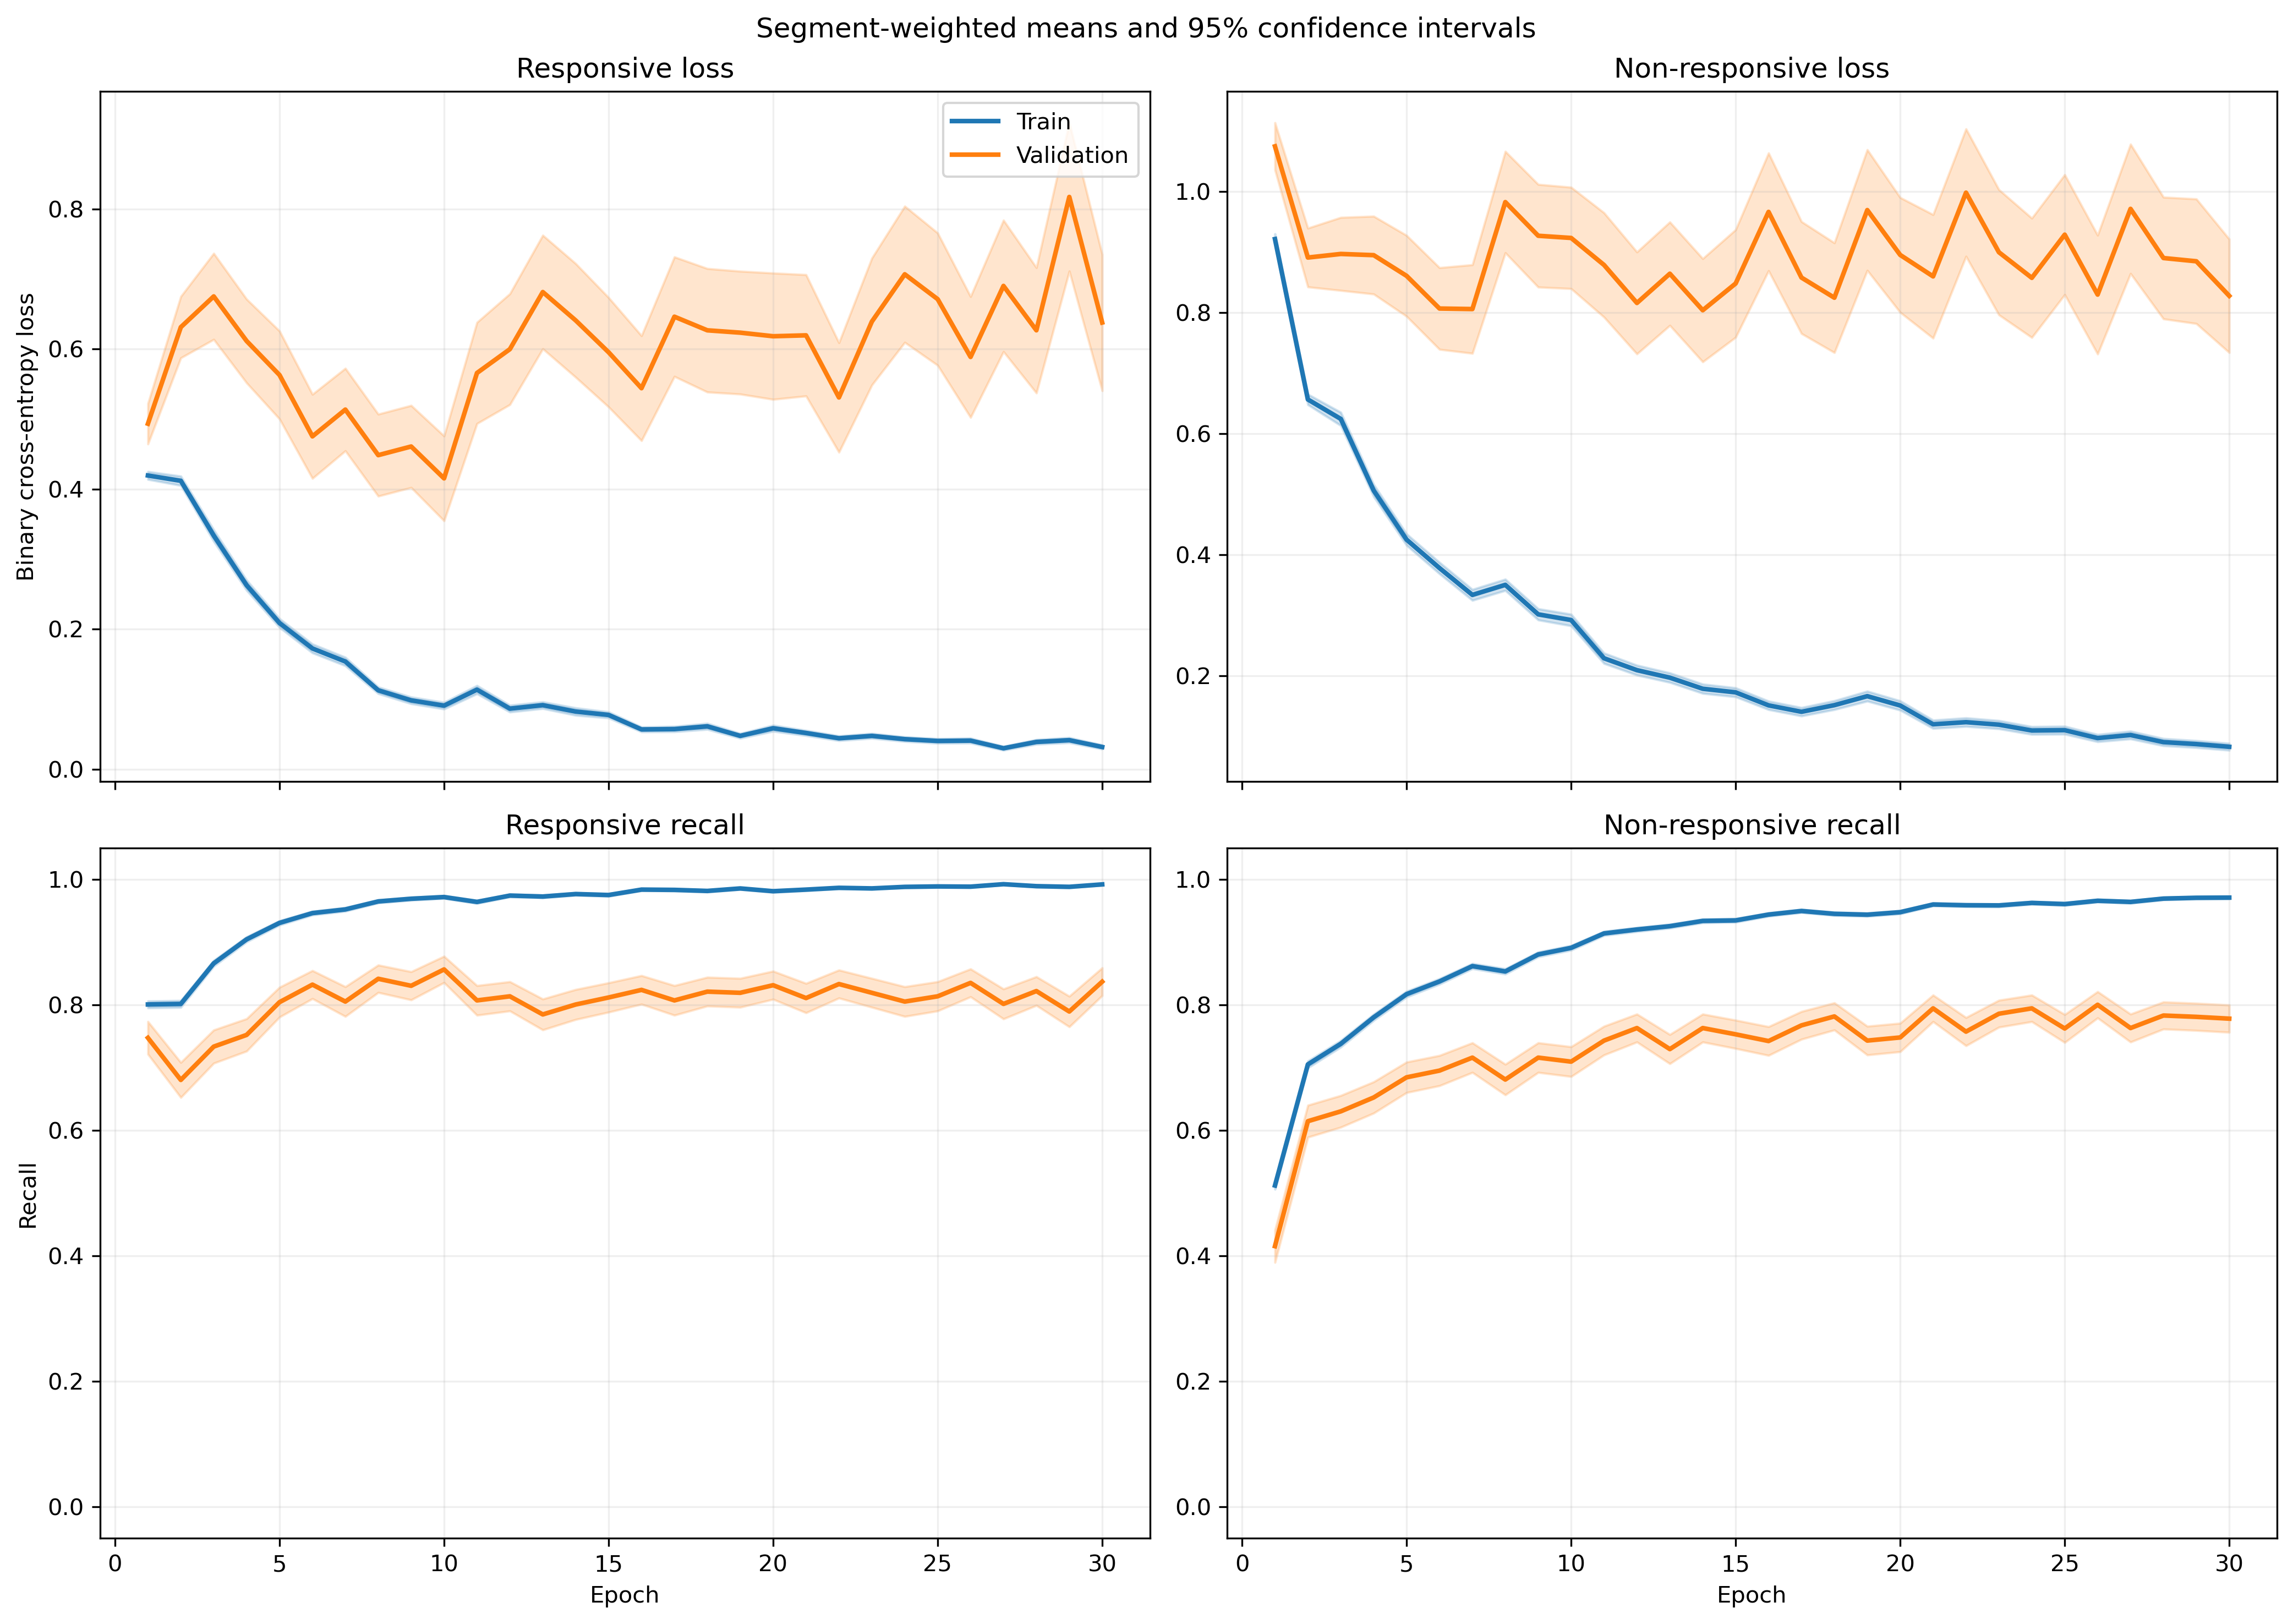

The table this chart was drawn from, first rows:
fold, epoch, split, r_loss, r_loss_count, r_loss_sum, r_loss_sum_sq, r_recall, r_recall_count, r_recall_sum, r_recall_sum_sq, nr_loss, nr_loss_count, nr_loss_sum, nr_loss_sum_sq, nr_recall, nr_recall_count, nr_recall_sum, nr_recall_sum_sq
1, 1, train, 0.4299, 1063, 457, 400.8, 0.8006, 1063, 851.0, 851.0, 0.9142, 1401, 1281, 1947, 0.5182, 1401, 726.0, 726.0
1, 1, validation, 0.1061, 10, 1.061, 0.1421, 1.0, 10, 10.0, 10.0, , 0, 0.0, 0.0, , 0, 0.0, 0.0
1, 2, train, 0.4498, 1063, 478.1, 452.1, 0.8034, 1063, 854.0, 854.0, 0.6091, 1401, 853.4, 1044, 0.7195, 1401, 1008, 1008
1, 2, validation, 0.1326, 10, 1.326, 0.2117, 1.0, 10, 10.0, 10.0, , 0, 0.0, 0.0, , 0, 0.0, 0.0
1, 3, train, 0.2722, 1063, 289.3, 234.7, 0.905, 1063, 962.0, 962.0, 0.6446, 1401, 903.1, 1317, 0.6888, 1401, 965.0, 965.0
1, 3, validation, 0.09991, 10, 0.9991, 0.1314, 1.0, 10, 10.0, 10.0, , 0, 0.0, 0.0, , 0, 0.0, 0.0
1, 4, train, 0.2489, 1063, 264.5, 296.7, 0.9116, 1063, 969.0, 969.0, 0.5368, 1401, 752, 1288, 0.7545, 1401, 1057, 1057
1, 4, validation, 0.05231, 10, 0.5231, 0.03755, 1.0, 10, 10.0, 10.0, , 0, 0.0, 0.0, , 0, 0.0, 0.0
1, 5, train, 0.2464, 1063, 261.9, 296.7, 0.9059, 1063, 963.0, 963.0, 0.4523, 1401, 633.7, 1048, 0.7937, 1401, 1112, 1112
1, 5, validation, 0.09416, 10, 0.9416, 0.3636, 1.0, 10, 10.0, 10.0, , 0, 0.0, 0.0, , 0, 0.0, 0.0
1, 6, train, 0.191, 1063, 203, 273, 0.937, 1063, 996.0, 996.0, 0.2711, 1401, 379.8, 694, 0.8901, 1401, 1247, 1247
1, 6, validation, 0.02364, 10, 0.2364, 0.008593, 1.0, 10, 10.0, 10.0, , 0, 0.0, 0.0, , 0, 0.0, 0.0
1, 7, train, 0.111, 1063, 118, 139.5, 0.9652, 1063, 1026, 1026, 0.3878, 1401, 543.3, 1186, 0.8415, 1401, 1179, 1179
1, 7, validation, 0.009819, 10, 0.09819, 0.001282, 1.0, 10, 10.0, 10.0, , 0, 0.0, 0.0, , 0, 0.0, 0.0
1, 8, train, 0.1015, 1063, 107.8, 112.3, 0.9727, 1063, 1034, 1034, 0.363, 1401, 508.5, 1032, 0.8494, 1401, 1190, 1190
1, 8, validation, 0.01412, 10, 0.1412, 0.002531, 1.0, 10, 10.0, 10.0, , 0, 0.0, 0.0, , 0, 0.0, 0.0
1, 9, train, 0.1518, 1063, 161.4, 300.4, 0.9548, 1063, 1015, 1015, 0.2109, 1401, 295.4, 661.3, 0.9172, 1401, 1285, 1285
1, 9, validation, 0.008291, 10, 0.08291, 0.0009701, 1.0, 10, 10.0, 10.0, , 0, 0.0, 0.0, , 0, 0.0, 0.0
1, 10, train, 0.1079, 1063, 114.7, 202.8, 0.9661, 1063, 1027, 1027, 0.1897, 1401, 265.8, 644.7, 0.9308, 1401, 1304, 1304
1, 10, validation, 0.006006, 10, 0.06006, 0.000589, 1.0, 10, 10.0, 10.0, , 0, 0.0, 0.0, , 0, 0.0, 0.0
1, 11, train, 0.1405, 1063, 149.4, 217.4, 0.9567, 1063, 1017, 1017, 0.2165, 1401, 303.4, 544.9, 0.9094, 1401, 1274, 1274
1, 11, validation, 0.009616, 10, 0.09616, 0.001455, 1.0, 10, 10.0, 10.0, , 0, 0.0, 0.0, , 0, 0.0, 0.0
1, 12, train, 0.07581, 1063, 80.59, 153.7, 0.9802, 1063, 1042, 1042, 0.1633, 1401, 228.7, 501.3, 0.9336, 1401, 1308, 1308
1, 12, validation, 0.01362, 10, 0.1362, 0.003799, 1.0, 10, 10.0, 10.0, , 0, 0.0, 0.0, , 0, 0.0, 0.0
1, 13, train, 0.1101, 1063, 117, 168.3, 0.9671, 1063, 1028, 1028, 0.1402, 1401, 196.4, 391.2, 0.9479, 1401, 1328, 1328
1, 13, validation, 0.0117, 10, 0.117, 0.003784, 1.0, 10, 10.0, 10.0, , 0, 0.0, 0.0, , 0, 0.0, 0.0
1, 14, train, 0.04609, 1063, 49, 48.69, 0.9887, 1063, 1051, 1051, 0.163, 1401, 228.3, 480.2, 0.9379, 1401, 1314, 1314
1, 14, validation, 0.004914, 10, 0.04914, 0.0004137, 1.0, 10, 10.0, 10.0, , 0, 0.0, 0.0, , 0, 0.0, 0.0
1, 15, train, 0.07051, 1063, 74.95, 87.61, 0.9821, 1063, 1044, 1044, 0.1293, 1401, 181.1, 355.1, 0.95, 1401, 1331, 1331
1, 15, validation, 0.009297, 10, 0.09297, 0.002004, 1.0, 10, 10.0, 10.0, , 0, 0.0, 0.0, , 0, 0.0, 0.0
1, 16, train, 0.06758, 1063, 71.83, 125.1, 0.9765, 1063, 1038, 1038, 0.09488, 1401, 132.9, 399, 0.97, 1401, 1359, 1359
1, 16, validation, 0.00721, 10, 0.0721, 0.001282, 1.0, 10, 10.0, 10.0, , 0, 0.0, 0.0, , 0, 0.0, 0.0
1, 17, train, 0.04106, 1063, 43.65, 59, 0.9887, 1063, 1051, 1051, 0.1154, 1401, 161.6, 420.1, 0.9579, 1401, 1342, 1342
1, 17, validation, 0.009084, 10, 0.09084, 0.00241, 1.0, 10, 10.0, 10.0, , 0, 0.0, 0.0, , 0, 0.0, 0.0
1, 18, train, 0.01924, 1063, 20.46, 21.62, 0.9972, 1063, 1060, 1060, 0.3132, 1401, 438.8, 1245, 0.8858, 1401, 1241, 1241
1, 18, validation, 0.001487, 10, 0.01487, 4.945262207911583e-05, 1.0, 10, 10.0, 10.0, , 0, 0.0, 0.0, , 0, 0.0, 0.0
1, 19, train, 0.03748, 1063, 39.84, 55.17, 0.984, 1063, 1046, 1046, 0.1581, 1401, 221.4, 747.4, 0.9486, 1401, 1329, 1329
1, 19, validation, 0.00145, 10, 0.0145, 4.877621995547088e-05, 1.0, 10, 10.0, 10.0, , 0, 0.0, 0.0, , 0, 0.0, 0.0
1, 20, train, 0.05409, 1063, 57.49, 69.19, 0.9793, 1063, 1041, 1041, 0.1504, 1401, 210.7, 544.2, 0.9443, 1401, 1323, 1323
1, 20, validation, 0.002919, 10, 0.02919, 0.0001781, 1.0, 10, 10.0, 10.0, , 0, 0.0, 0.0, , 0, 0.0, 0.0
1, 21, train, 0.05292, 1063, 56.25, 82.05, 0.9784, 1063, 1040, 1040, 0.09908, 1401, 138.8, 428.5, 0.9643, 1401, 1351, 1351
1, 21, validation, 0.004163, 10, 0.04163, 0.0004483, 1.0, 10, 10.0, 10.0, , 0, 0.0, 0.0, , 0, 0.0, 0.0
1, 22, train, 0.0501, 1063, 53.25, 128.3, 0.9897, 1063, 1052, 1052, 0.09291, 1401, 130.2, 382.4, 0.9657, 1401, 1353, 1353
1, 22, validation, 0.002661, 10, 0.02661, 0.0002629, 1.0, 10, 10.0, 10.0, , 0, 0.0, 0.0, , 0, 0.0, 0.0
1, 23, train, 0.01752, 1063, 18.62, 7.208, 0.9962, 1063, 1059, 1059, 0.2095, 1401, 293.5, 757.5, 0.9208, 1401, 1290, 1290
1, 23, validation, 0.005325, 10, 0.05325, 0.001031, 1.0, 10, 10.0, 10.0, , 0, 0.0, 0.0, , 0, 0.0, 0.0
1, 24, train, 0.03399, 1063, 36.13, 32.78, 0.9897, 1063, 1052, 1052, 0.09362, 1401, 131.2, 379.1, 0.9665, 1401, 1354, 1354
1, 24, validation, 0.002889, 10, 0.02889, 0.0002737, 1.0, 10, 10.0, 10.0, , 0, 0.0, 0.0, , 0, 0.0, 0.0
1, 25, train, 0.1058, 1063, 112.5, 254.8, 0.9661, 1063, 1027, 1027, 0.08377, 1401, 117.4, 328.3, 0.9679, 1401, 1356, 1356
1, 25, validation, 0.05751, 10, 0.5751, 0.1257, 1.0, 10, 10.0, 10.0, , 0, 0.0, 0.0, , 0, 0.0, 0.0
1, 26, train, 0.0533, 1063, 56.66, 82.25, 0.9878, 1063, 1050, 1050, 0.0517, 1401, 72.43, 186.1, 0.9836, 1401, 1378, 1378
1, 26, validation, 0.003327, 10, 0.03327, 0.0002217, 1.0, 10, 10.0, 10.0, , 0, 0.0, 0.0, , 0, 0.0, 0.0
1, 27, train, 0.02881, 1063, 30.63, 35.04, 0.9925, 1063, 1055, 1055, 0.07113, 1401, 99.65, 277.7, 0.975, 1401, 1366, 1366
1, 27, validation, 0.001395, 10, 0.01395, 2.9179714829297154e-05, 1.0, 10, 10.0, 10.0, , 0, 0.0, 0.0, , 0, 0.0, 0.0
1, 28, train, 0.03618, 1063, 38.46, 119.4, 0.9887, 1063, 1051, 1051, 0.1122, 1401, 157.2, 596.6, 0.9622, 1401, 1348, 1348
1, 28, validation, 0.0006772, 10, 0.006772, 1.0145659871341195e-05, 1.0, 10, 10.0, 10.0, , 0, 0.0, 0.0, , 0, 0.0, 0.0
1, 29, train, 0.02333, 1063, 24.8, 15.47, 0.9915, 1063, 1054, 1054, 0.07047, 1401, 98.72, 264.2, 0.9772, 1401, 1369, 1369
1, 29, validation, 0.003664, 10, 0.03664, 0.000505, 1.0, 10, 10.0, 10.0, , 0, 0.0, 0.0, , 0, 0.0, 0.0
1, 30, train, 0.02539, 1063, 26.99, 48.52, 0.9915, 1063, 1054, 1054, 0.0864, 1401, 121, 335.1, 0.97, 1401, 1359, 1359
1, 30, validation, 0.0007976, 10, 0.007976, 1.156369035015814e-05, 1.0, 10, 10.0, 10.0, , 0, 0.0, 0.0, , 0, 0.0, 0.0
... 1,140 more rows
